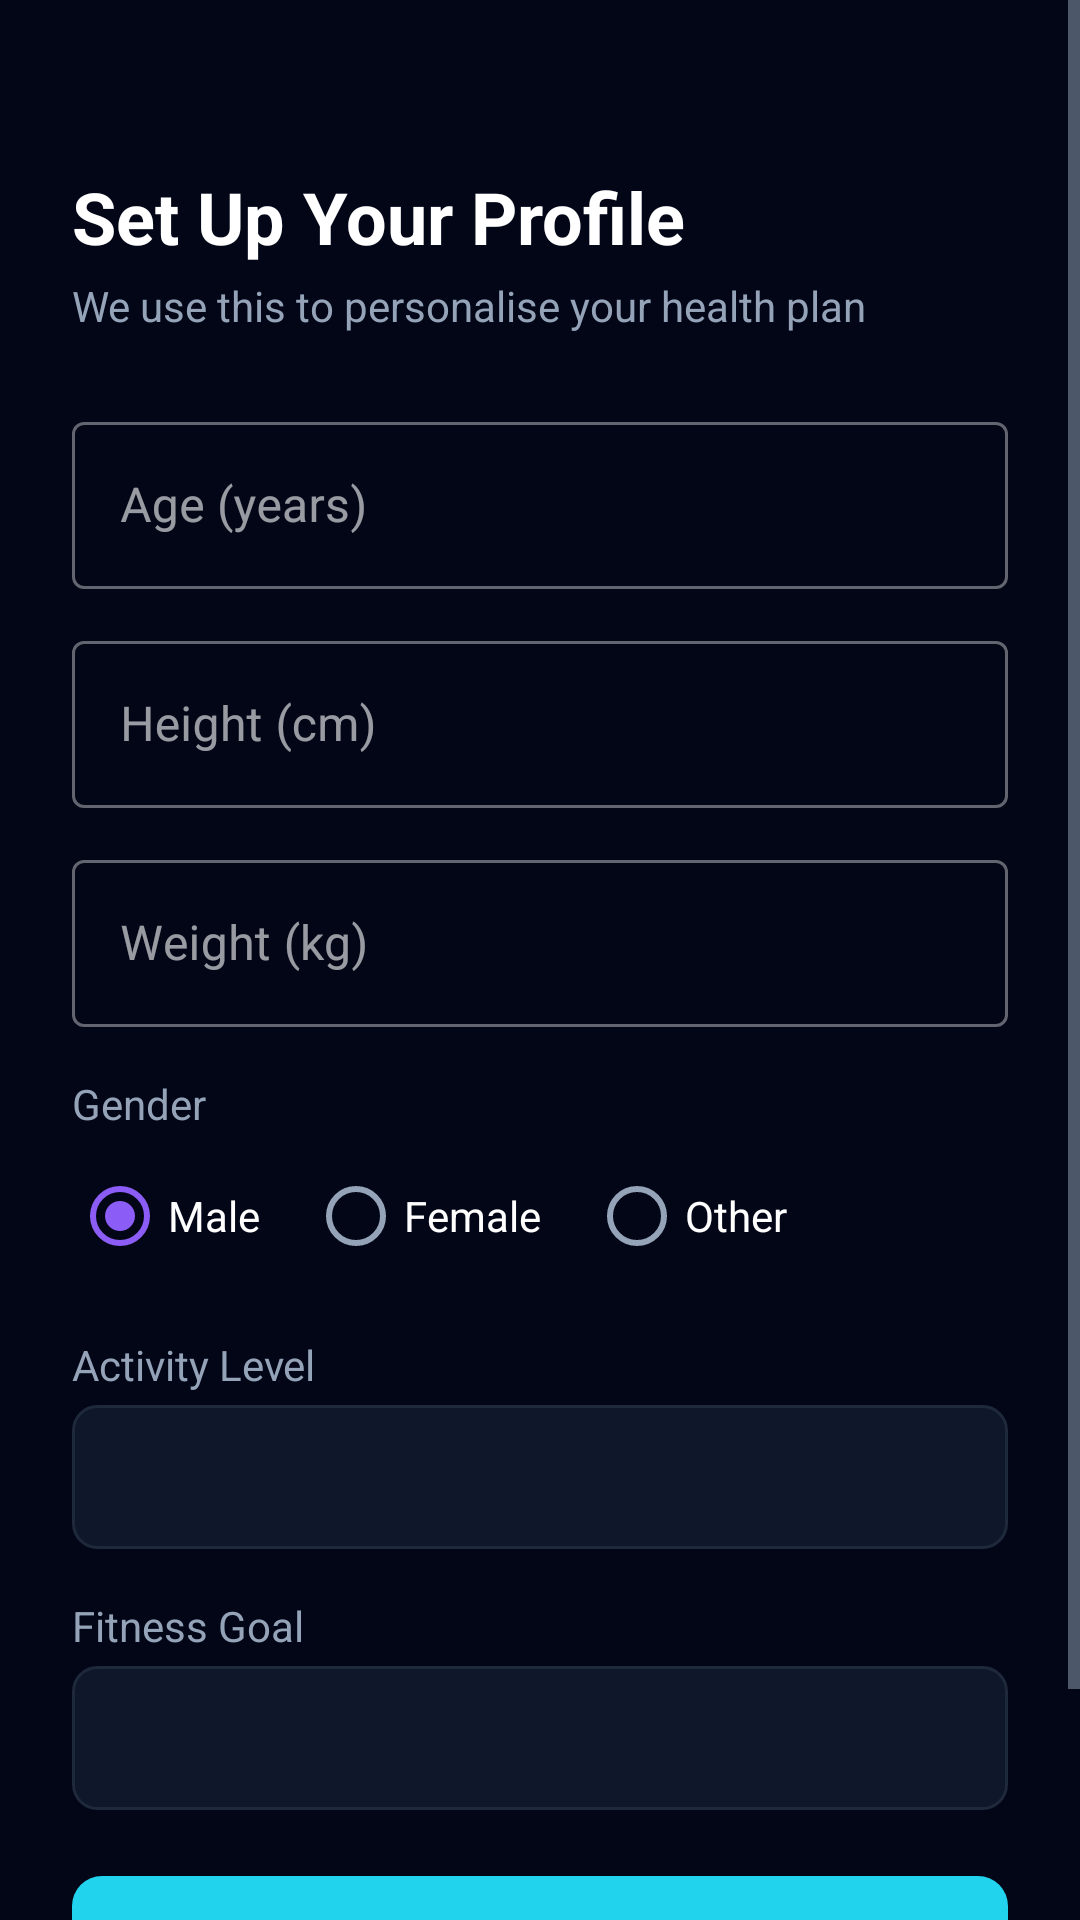

This screen was rendered from an Android layout file. Write that file and the resources it references.
<!-- AndroidManifest.xml: application theme Theme.SmartHealth -->
<!-- res/layout/activity_setup_profile.xml -->
<?xml version="1.0" encoding="utf-8"?>
<ScrollView xmlns:android="http://schemas.android.com/apk/res/android"
    xmlns:app="http://schemas.android.com/apk/res-auto"
    android:layout_width="match_parent"
    android:layout_height="match_parent"
    android:fillViewport="true"
    android:background="@color/backgroundColor">

    <androidx.constraintlayout.widget.ConstraintLayout
        android:layout_width="match_parent"
        android:layout_height="wrap_content"
        android:padding="24dp">

        <TextView
            android:id="@+id/tvTitle"
            android:layout_width="0dp"
            android:layout_height="wrap_content"
            android:layout_marginTop="32dp"
            android:text="Set Up Your Profile"
            android:textColor="@color/textPrimary"
            android:textSize="24sp"
            android:textStyle="bold"
            app:layout_constraintEnd_toEndOf="parent"
            app:layout_constraintStart_toStartOf="parent"
            app:layout_constraintTop_toTopOf="parent" />

        <TextView
            android:id="@+id/tvSubtitle"
            android:layout_width="0dp"
            android:layout_height="wrap_content"
            android:layout_marginTop="4dp"
            android:text="We use this to personalise your health plan"
            android:textColor="@color/textSecondary"
            android:textSize="14sp"
            app:layout_constraintEnd_toEndOf="parent"
            app:layout_constraintStart_toStartOf="parent"
            app:layout_constraintTop_toBottomOf="@id/tvTitle" />

        
        <com.google.android.material.textfield.TextInputLayout
            android:id="@+id/tilAge"
            style="@style/Widget.MaterialComponents.TextInputLayout.OutlinedBox"
            android:layout_width="0dp"
            android:layout_height="wrap_content"
            android:layout_marginTop="24dp"
            android:hint="Age (years)"
            app:layout_constraintEnd_toEndOf="parent"
            app:layout_constraintStart_toStartOf="parent"
            app:layout_constraintTop_toBottomOf="@id/tvSubtitle">
            <com.google.android.material.textfield.TextInputEditText
                android:id="@+id/etAge"
                android:layout_width="match_parent"
                android:layout_height="wrap_content"
                android:inputType="number" />
        </com.google.android.material.textfield.TextInputLayout>

        
        <com.google.android.material.textfield.TextInputLayout
            android:id="@+id/tilHeight"
            style="@style/Widget.MaterialComponents.TextInputLayout.OutlinedBox"
            android:layout_width="0dp"
            android:layout_height="wrap_content"
            android:layout_marginTop="12dp"
            android:hint="Height (cm)"
            app:layout_constraintEnd_toEndOf="parent"
            app:layout_constraintStart_toStartOf="parent"
            app:layout_constraintTop_toBottomOf="@id/tilAge">
            <com.google.android.material.textfield.TextInputEditText
                android:id="@+id/etHeight"
                android:layout_width="match_parent"
                android:layout_height="wrap_content"
                android:inputType="numberDecimal" />
        </com.google.android.material.textfield.TextInputLayout>

        
        <com.google.android.material.textfield.TextInputLayout
            android:id="@+id/tilWeight"
            style="@style/Widget.MaterialComponents.TextInputLayout.OutlinedBox"
            android:layout_width="0dp"
            android:layout_height="wrap_content"
            android:layout_marginTop="12dp"
            android:hint="Weight (kg)"
            app:layout_constraintEnd_toEndOf="parent"
            app:layout_constraintStart_toStartOf="parent"
            app:layout_constraintTop_toBottomOf="@id/tilHeight">
            <com.google.android.material.textfield.TextInputEditText
                android:id="@+id/etWeight"
                android:layout_width="match_parent"
                android:layout_height="wrap_content"
                android:inputType="numberDecimal" />
        </com.google.android.material.textfield.TextInputLayout>

        
        <TextView
            android:id="@+id/tvGender"
            android:layout_width="0dp"
            android:layout_height="wrap_content"
            android:layout_marginTop="16dp"
            android:text="Gender"
            android:textColor="@color/textSecondary"
            android:textSize="14sp"
            app:layout_constraintEnd_toEndOf="parent"
            app:layout_constraintStart_toStartOf="parent"
            app:layout_constraintTop_toBottomOf="@id/tilWeight" />

        <RadioGroup
            android:id="@+id/rgGender"
            android:layout_width="0dp"
            android:layout_height="wrap_content"
            android:layout_marginTop="4dp"
            android:orientation="horizontal"
            app:layout_constraintEnd_toEndOf="parent"
            app:layout_constraintStart_toStartOf="parent"
            app:layout_constraintTop_toBottomOf="@id/tvGender">

            <RadioButton
                android:id="@+id/rbMale"
                android:layout_width="wrap_content"
                android:layout_height="wrap_content"
                android:checked="true"
                android:text="Male" />

            <RadioButton
                android:id="@+id/rbFemale"
                android:layout_width="wrap_content"
                android:layout_height="wrap_content"
                android:layout_marginStart="16dp"
                android:text="Female" />

            <RadioButton
                android:id="@+id/rbOther"
                android:layout_width="wrap_content"
                android:layout_height="wrap_content"
                android:layout_marginStart="16dp"
                android:text="Other" />
        </RadioGroup>

        
        <TextView
            android:id="@+id/tvActivity"
            android:layout_width="0dp"
            android:layout_height="wrap_content"
            android:layout_marginTop="16dp"
            android:text="Activity Level"
            android:textColor="@color/textSecondary"
            android:textSize="14sp"
            app:layout_constraintEnd_toEndOf="parent"
            app:layout_constraintStart_toStartOf="parent"
            app:layout_constraintTop_toBottomOf="@id/rgGender" />

        <Spinner
            android:id="@+id/spinnerActivity"
            android:layout_width="0dp"
            android:layout_height="48dp"
            android:layout_marginTop="4dp"
            android:background="@drawable/spinner_background"
            app:layout_constraintEnd_toEndOf="parent"
            app:layout_constraintStart_toStartOf="parent"
            app:layout_constraintTop_toBottomOf="@id/tvActivity" />

        
        <TextView
            android:id="@+id/tvGoal"
            android:layout_width="0dp"
            android:layout_height="wrap_content"
            android:layout_marginTop="16dp"
            android:text="Fitness Goal"
            android:textColor="@color/textSecondary"
            android:textSize="14sp"
            app:layout_constraintEnd_toEndOf="parent"
            app:layout_constraintStart_toStartOf="parent"
            app:layout_constraintTop_toBottomOf="@id/spinnerActivity" />

        <Spinner
            android:id="@+id/spinnerGoal"
            android:layout_width="0dp"
            android:layout_height="48dp"
            android:layout_marginTop="4dp"
            android:background="@drawable/spinner_background"
            app:layout_constraintEnd_toEndOf="parent"
            app:layout_constraintStart_toStartOf="parent"
            app:layout_constraintTop_toBottomOf="@id/tvGoal" />

        <ProgressBar
            android:id="@+id/progressBar"
            android:layout_width="wrap_content"
            android:layout_height="wrap_content"
            android:layout_marginTop="16dp"
            android:visibility="gone"
            app:layout_constraintEnd_toEndOf="parent"
            app:layout_constraintStart_toStartOf="parent"
            app:layout_constraintTop_toBottomOf="@id/spinnerGoal" />

        <com.google.android.material.button.MaterialButton
            android:id="@+id/btnSaveProfile"
            android:layout_width="0dp"
            android:layout_height="52dp"
            android:layout_marginTop="16dp"
            android:layout_marginBottom="32dp"
            android:text="SAVE AND CONTINUE"
            android:textSize="14sp"
            app:cornerRadius="10dp"
            app:layout_constraintBottom_toBottomOf="parent"
            app:layout_constraintEnd_toEndOf="parent"
            app:layout_constraintStart_toStartOf="parent"
            app:layout_constraintTop_toBottomOf="@id/progressBar" />

    </androidx.constraintlayout.widget.ConstraintLayout>
</ScrollView>
<!-- resources referenced by this layout -->
<resources>
  <color name="backgroundColor">#020617</color>
  <color name="textPrimary">#FFFFFF</color>
  <color name="textSecondary">#94A3B8</color>
  <!-- drawable spinner_background (drawable) -->
  <?xml version="1.0" encoding="utf-8"?>
  <layer-list xmlns:android="http://schemas.android.com/apk/res/android">
  
      <item>
          <shape android:shape="rectangle">
              <stroke android:width="1dp" android:color="@color/dividerColor" />
              <solid android:color="@color/cardBackground" />
              <corners android:radius="8dp" />
          </shape>
      </item>
  
      <item android:gravity="end|center_vertical" android:right="12dp">
          <shape android:shape="oval">
              <solid android:color="@android:color/transparent" />
          </shape>
      </item>
  
  </layer-list>
  <style name="Theme.SmartHealth" parent="Theme.MaterialComponents.NoActionBar">
          <item name="colorPrimary">@color/colorPrimary</item>
          <item name="colorPrimaryDark">@color/backgroundColor</item>
          <item name="colorAccent">@color/colorAccent</item>
          <item name="android:windowBackground">@color/backgroundColor</item>
          <item name="android:statusBarColor">@color/backgroundColor</item>
          <item name="android:navigationBarColor">@color/cardBackground</item>
          <item name="android:textColorPrimary">@color/textPrimary</item>
          <item name="android:textColorSecondary">@color/textSecondary</item>
      </style>
  <color name="dividerColor">#1E293B</color>
  <color name="cardBackground">#0F172A</color>
  <color name="colorPrimary">#22D3EE</color>
  <color name="colorAccent">#8B5CF6</color>
</resources>
